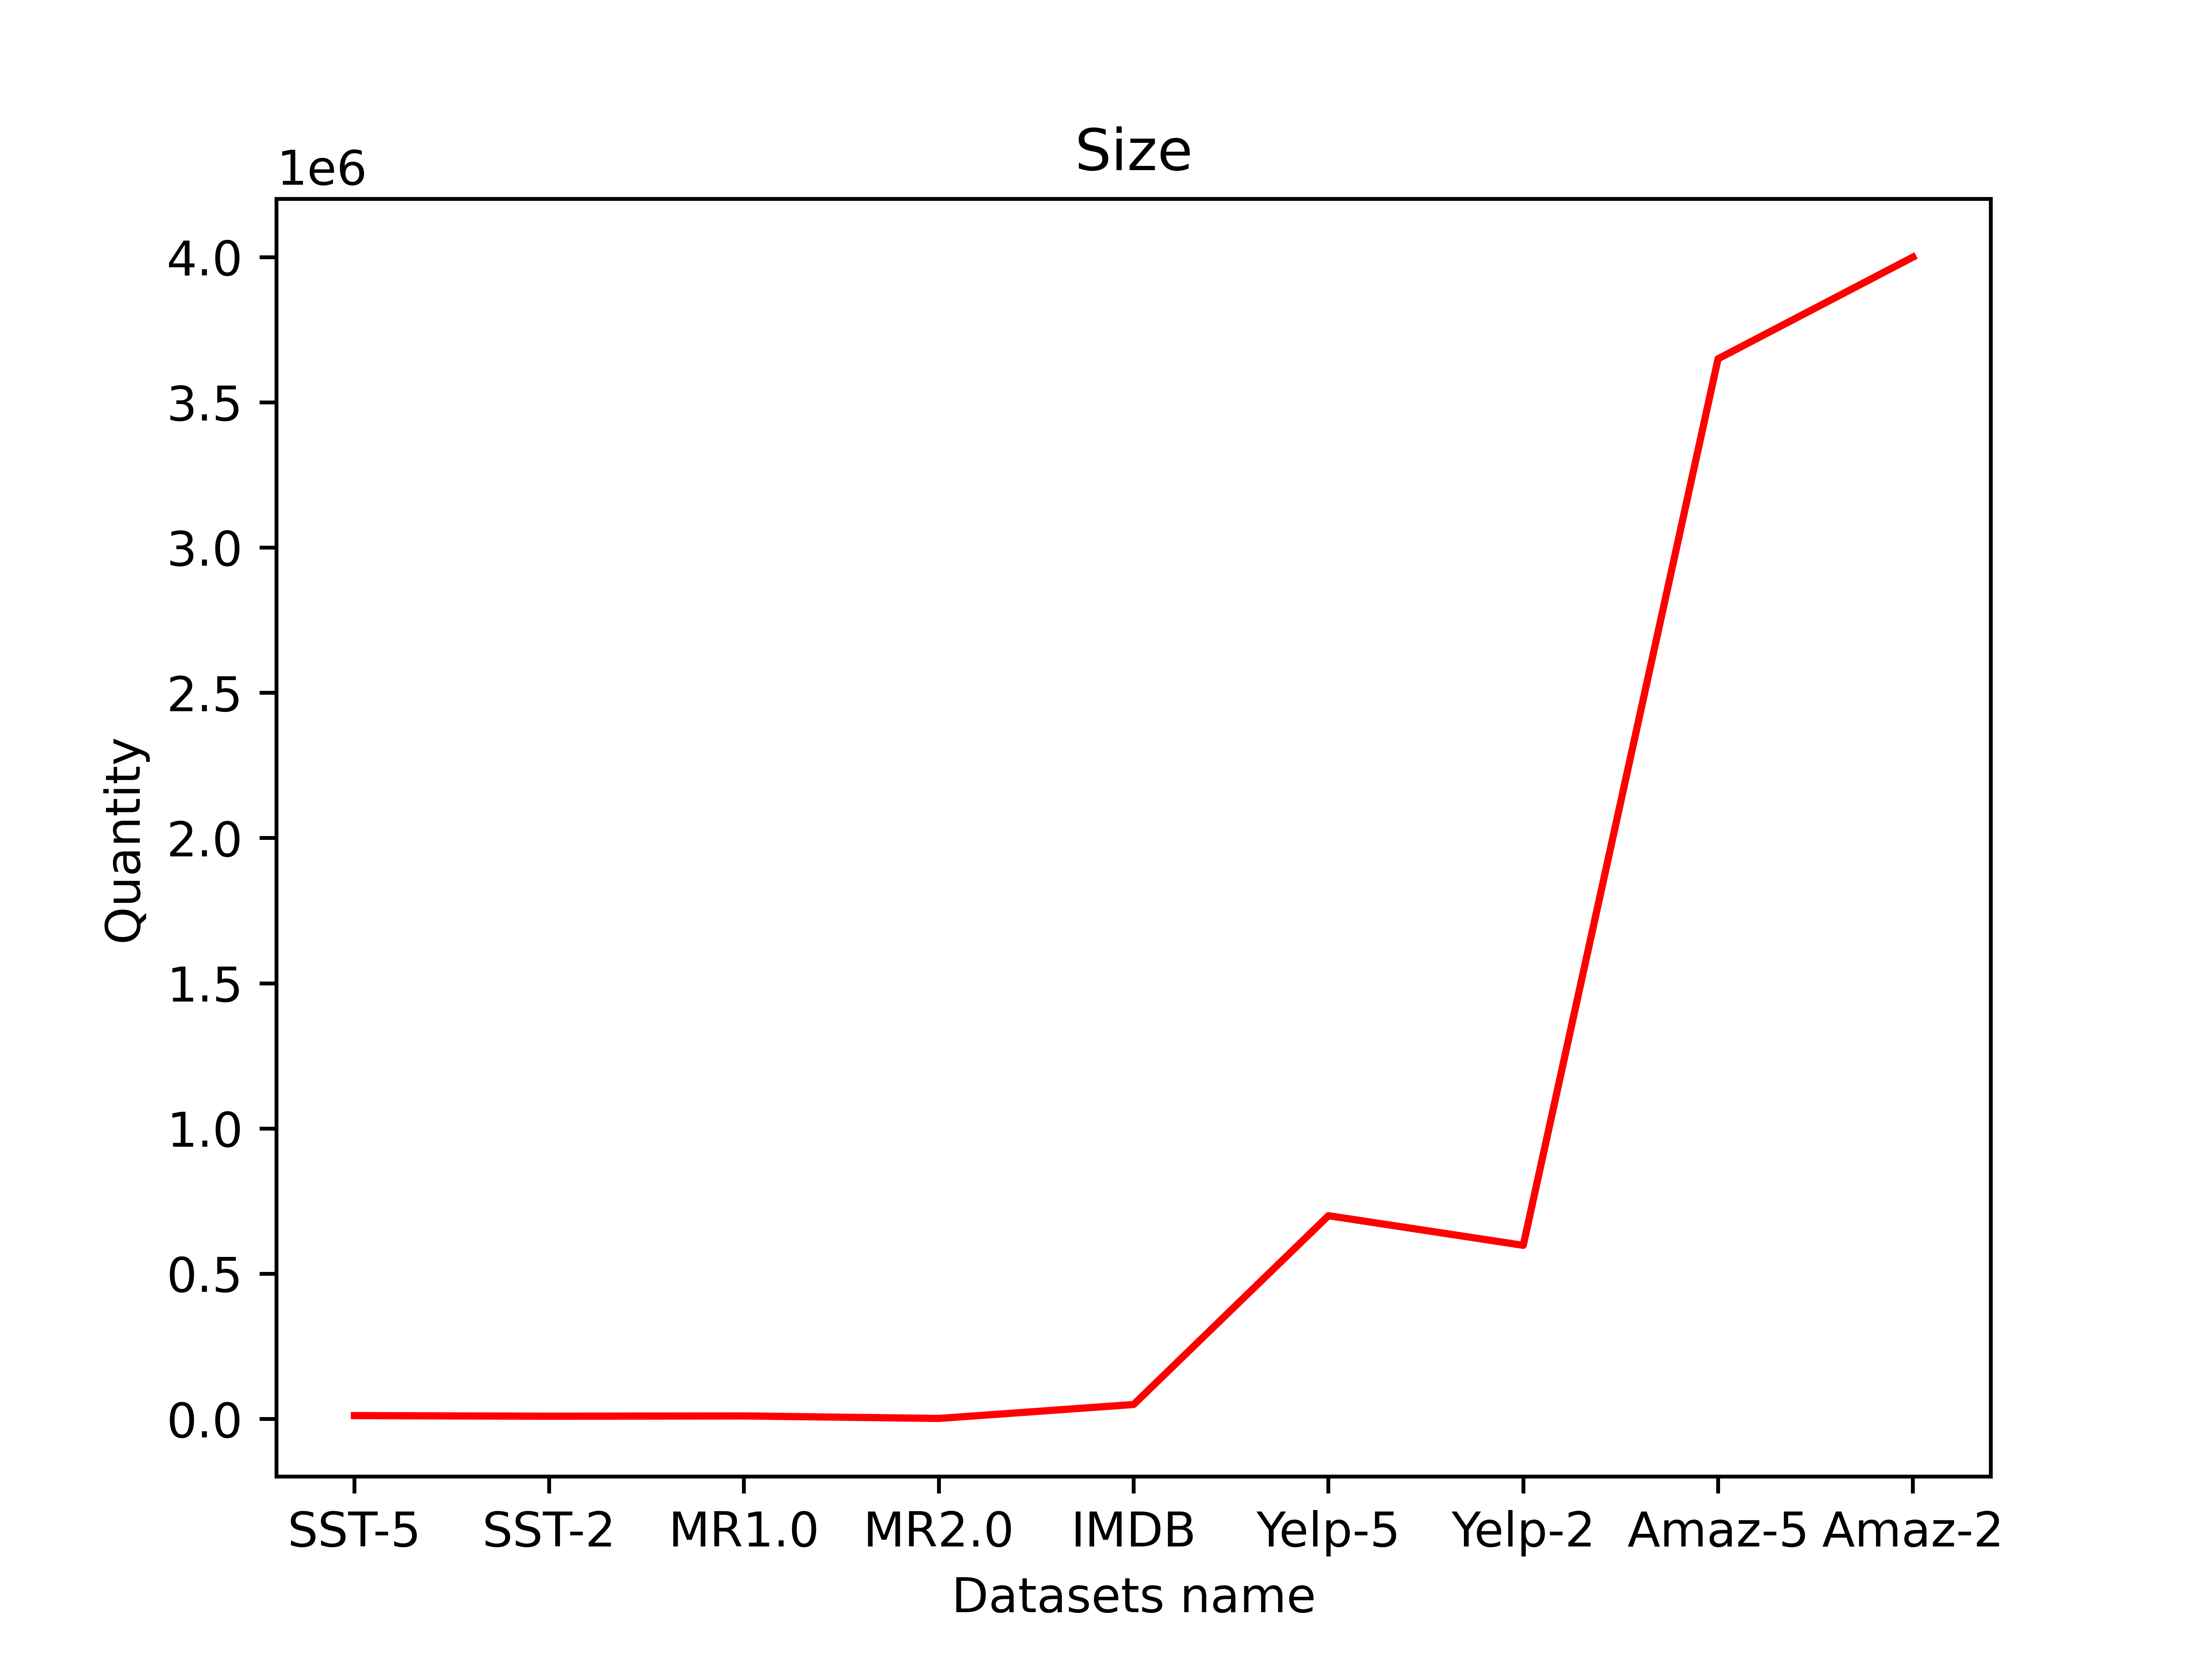

The script that saved this image:
import matplotlib.pyplot as plt
##################################################
fig, ax = plt.subplots()
plt.figure(1)
##################################################
fig_path = "D:\SoftPackage\pycharm\PyCharmProject\MachineLearning\Plot_Datasets_information"
##################################################
x = ['SST-5','SST-2','MR1.0','MR2.0','IMDB','Yelp-5','Yelp-2','Amaz-5','Amaz-2']
size = [11855,9613,10622,2000,50000,700000,598000,3650000,4000000]
##################################################
plt.plot(x, size, c = 'r')

plt.title('Size')
plt.xlabel('Datasets name')
plt.ylabel('Quantity')
##################################################
# plt.legend()  # 显示数据的线条名称
plt.show()
fig.savefig(fig_path+'\\datasets_size.png',dpi=900,format='png')
